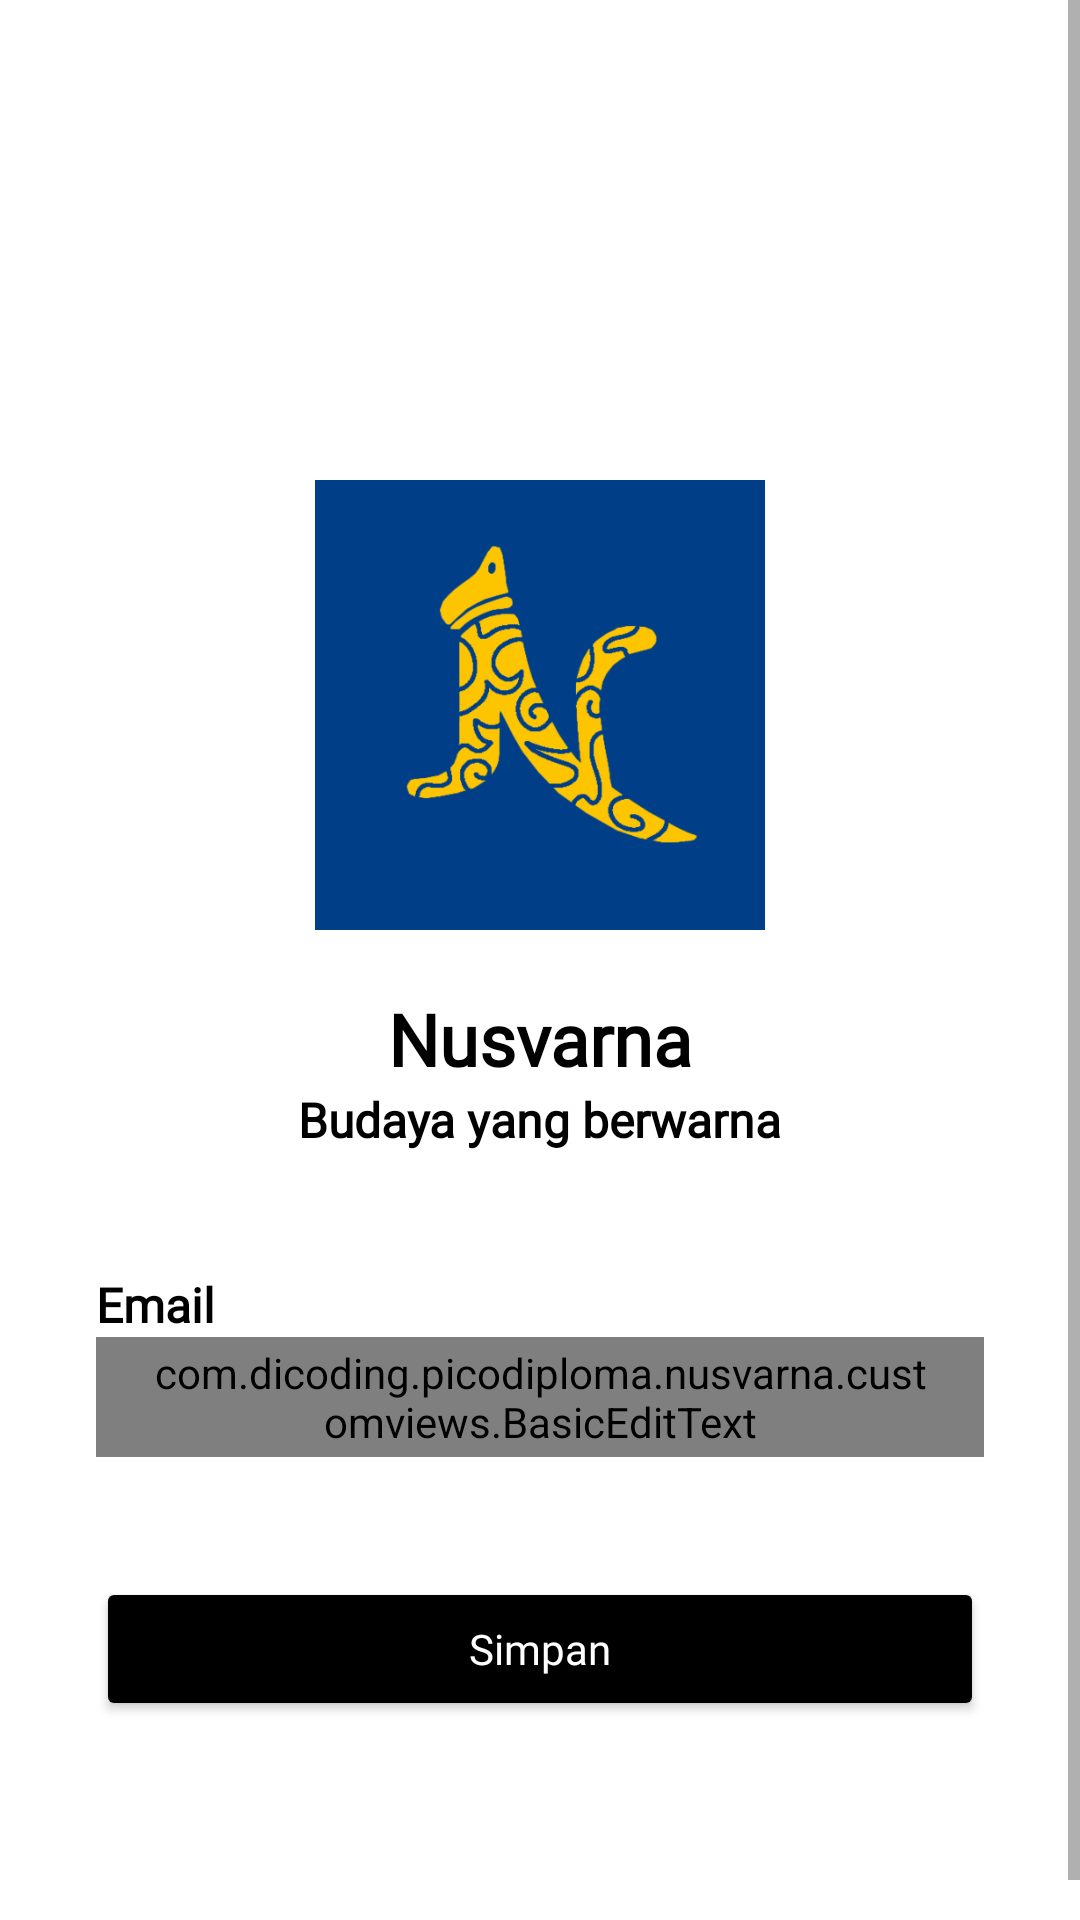

The Android layout XML behind this screen, and the referenced resources:
<!-- AndroidManifest.xml: application theme Theme.Nusvarna -->
<!-- res/layout/activity_forgetpass.xml -->
<?xml version="1.0" encoding="utf-8"?>
<ScrollView xmlns:android="http://schemas.android.com/apk/res/android"
    xmlns:app="http://schemas.android.com/apk/res-auto"
    xmlns:tools="http://schemas.android.com/tools"
    android:layout_width="match_parent"
    android:layout_height="match_parent"
    tools:context=".ui.auth.ForgetpassActivity"
    >
    <androidx.constraintlayout.widget.ConstraintLayout
        android:layout_width="match_parent"
        android:layout_height="match_parent"
        >

        <ImageView
            android:id="@+id/forgetpass_icon"
            android:layout_width="150dp"
            android:layout_height="150dp"
            android:layout_marginTop="160dp"
            android:src="@drawable/logo"
            app:layout_constraintEnd_toEndOf="parent"
            app:layout_constraintStart_toStartOf="parent"
            app:layout_constraintTop_toTopOf="parent" />

        <TextView
            android:id="@+id/forgetpass_appnamebottom"
            android:layout_width="wrap_content"
            android:layout_height="wrap_content"
            android:layout_marginTop="20dp"
            android:fontFamily="@font/poppins"
            android:text="@string/apptitle"
            android:textColor="@color/black"
            android:textSize="24sp"
            android:textStyle="bold"
            app:layout_constraintEnd_toEndOf="parent"
            app:layout_constraintStart_toStartOf="parent"
            app:layout_constraintTop_toBottomOf="@+id/forgetpass_icon" />

        <TextView
            android:id="@+id/forgetpass_app_name_desc"
            android:layout_width="wrap_content"
            android:layout_height="wrap_content"
            android:fontFamily="@font/poppins"
            android:text="@string/appnamedesc"
            android:textColor="@color/black"
            android:textSize="16sp"
            android:textStyle="bold"
            app:layout_constraintEnd_toEndOf="parent"
            app:layout_constraintStart_toStartOf="parent"
            app:layout_constraintTop_toBottomOf="@+id/forgetpass_appnamebottom" />

        <TextView
            android:id="@+id/forgetpass_email_desc"
            android:layout_width="wrap_content"
            android:layout_height="wrap_content"
            android:layout_marginTop="40dp"
            android:fontFamily="@font/poppins"
            android:text="@string/login_email"
            android:textColor="@color/black"
            android:textSize="16sp"
            android:textStyle="bold"
            app:layout_constraintStart_toStartOf="@id/ed_forgetpass_email"
            app:layout_constraintTop_toBottomOf="@+id/forgetpass_app_name_desc" />

        <com.dicoding.picodiploma.nusvarna.customviews.BasicEditText
            android:id="@+id/ed_forgetpass_email"
            android:layout_width="0dp"
            android:layout_height="40dp"
            android:layout_gravity="start"
            android:layout_marginStart="32dp"
            android:layout_marginEnd="32dp"
            android:paddingRight="16dp"
            android:paddingLeft="16dp"
            android:background="@drawable/edittext_background"
            app:layout_constraintEnd_toEndOf="parent"
            app:layout_constraintStart_toStartOf="parent"
            app:layout_constraintTop_toBottomOf="@+id/forgetpass_email_desc" />

        <Button
            android:id="@+id/login_button"
            android:layout_width="0dp"
            android:layout_height="wrap_content"
            android:layout_marginTop="40dp"
            android:textAllCaps="false"
            android:fontFamily="@font/poppins"
            android:layout_marginBottom="80dp"
            android:textColor="@color/white"
            android:text="Simpan"
            android:backgroundTint="@color/black"
            app:layout_constraintBottom_toBottomOf="parent"
            app:layout_constraintEnd_toEndOf="@+id/ed_forgetpass_email"
            app:layout_constraintStart_toStartOf="@+id/ed_forgetpass_email"
            app:layout_constraintTop_toBottomOf="@+id/ed_forgetpass_email" />


    </androidx.constraintlayout.widget.ConstraintLayout>
</ScrollView>
<!-- resources referenced by this layout -->
<resources>
  <color name="black">#FF000000</color>
  <color name="white">#FFFFFFFF</color>
  <!-- drawable edittext_background: png bitmap (drawable, 2093 bytes) -->
  <!-- drawable logo: png bitmap (drawable, 41760 bytes) -->
  <string name="appnamedesc">Budaya yang berwarna</string>
  <string name="apptitle">Nusvarna</string>
  <string name="login_email">Email</string>
  <style name="Theme.Nusvarna" parent="Theme.MaterialComponents.DayNight.DarkActionBar">
          
          <item name="colorPrimary">@color/main</item>
          <item name="colorPrimaryVariant">@color/main</item>
          <item name="colorOnPrimary">@color/white</item>
          
          <item name="colorSecondary">@color/secondary</item>
          <item name="colorSecondaryVariant">@color/secondary</item>
          <item name="colorOnSecondary">@color/black</item>
          
          <item name="android:statusBarColor">?attr/colorPrimaryVariant</item>
          
      </style>
  <color name="main">#003F88</color>
  <color name="secondary">#FFD500</color>
</resources>
